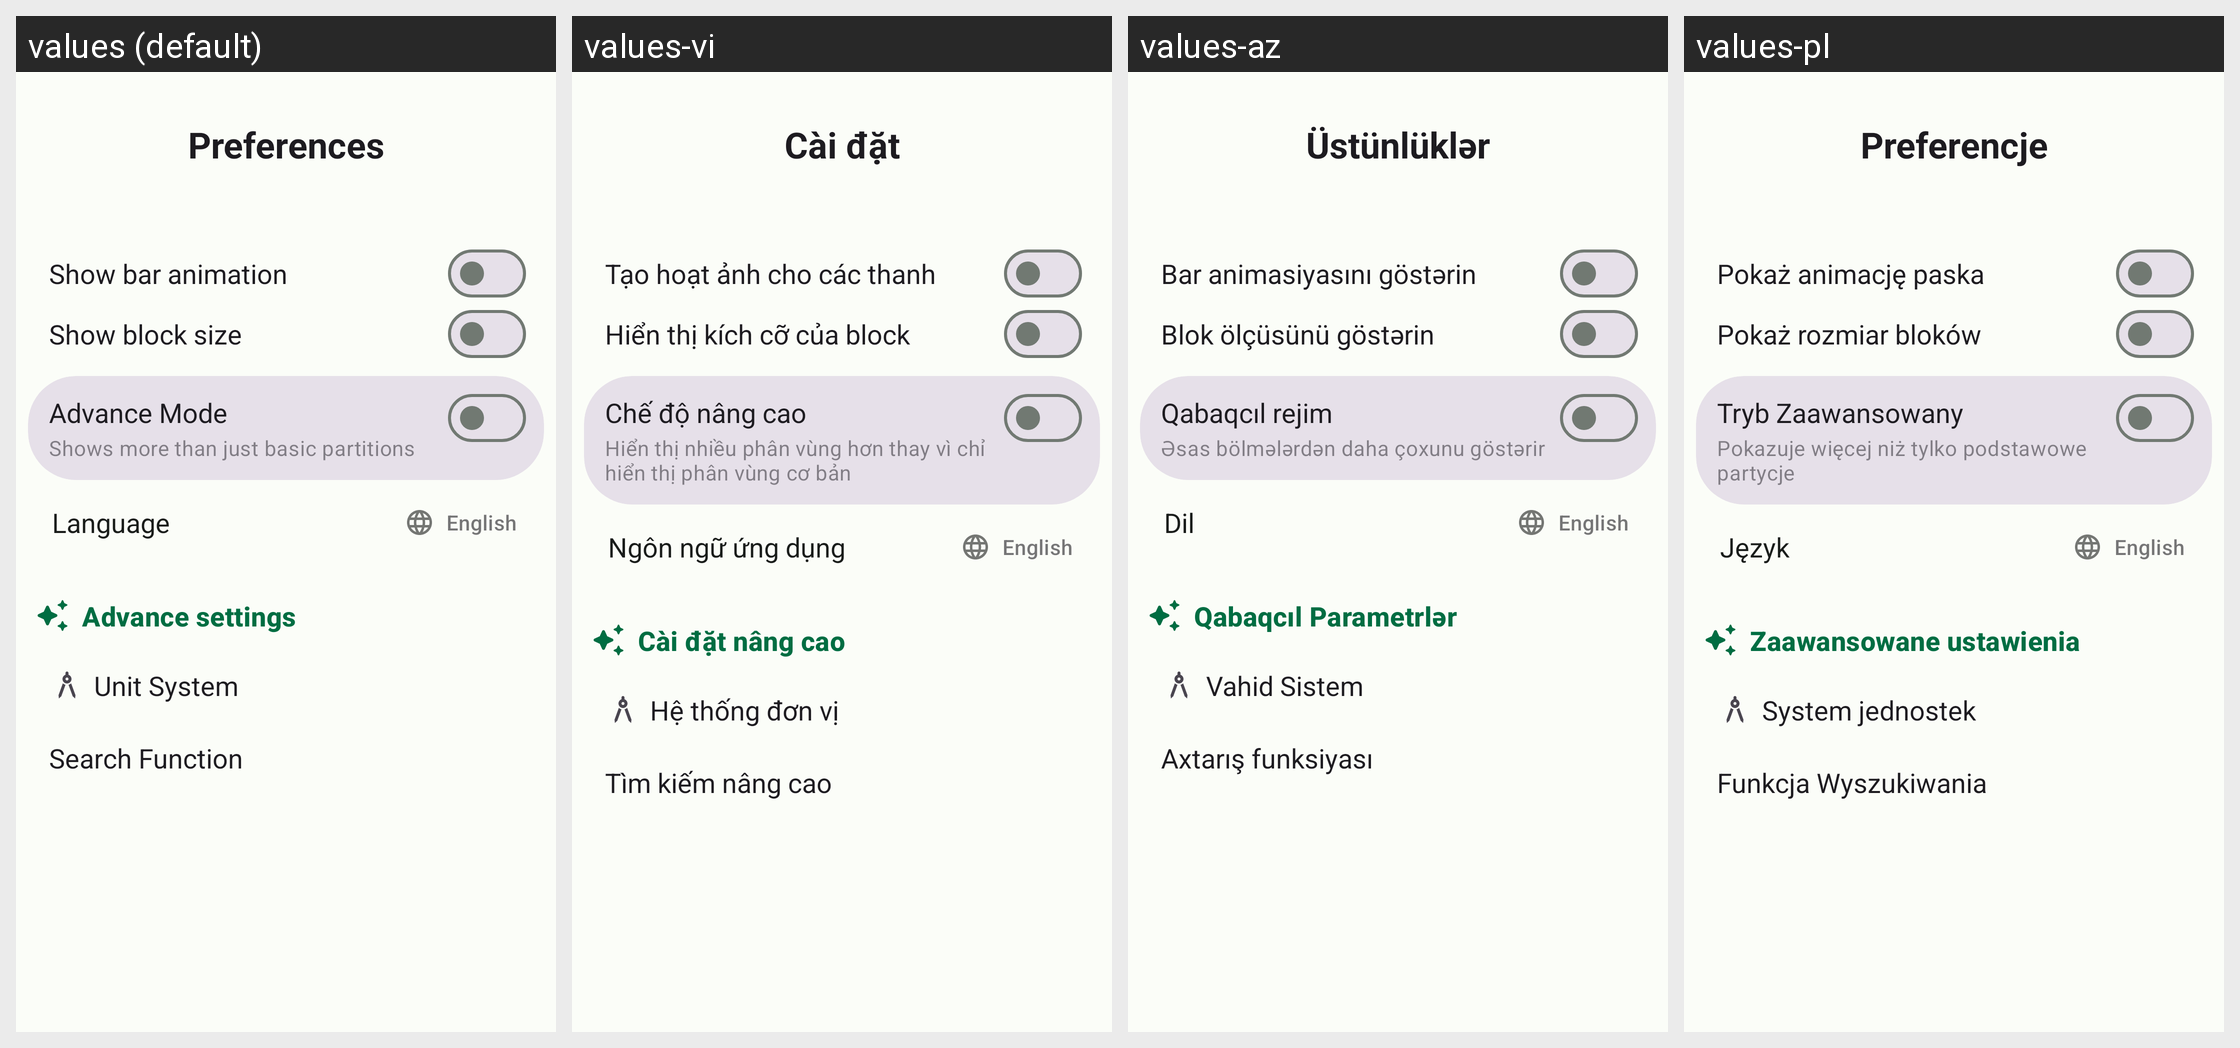

The same Android screen rendered under several of its app's locales, left to right. List the strings drawn on it with the default value and each locale's translation.
Android screen res/layout/settings_bottom_sheet_layout.xml rendered under 4 locales, left to right: values (default), values-vi, values-az, values-pl. Device: Nexus 5 (rendered at 1080×1920; each locale shown at half size, 540×960, under a caption strip naming it); theme Theme.DiskInfo.
Other locales in the repository, not shown: values-ar, values-es, values-in, values-ja, values-ko, values-pt, values-ru, values-ru-rRU.
Strings drawn on this screen, with the default value and each locale's value (text and hints the layout hard-codes, and strings that could not be matched under every locale, appear in the picture but are not listed):

preferences
  values: Preferences
  values-vi: Cài đặt
  values-az: Üstünlüklər
  values-pl: Preferencje

animate_bars
  values: Show bar animation
  values-vi: Tạo hoạt ảnh cho các thanh
  values-az: Bar animasiyasını göstərin
  values-pl: Pokaż animację paska

show_block_size
  values: Show block size
  values-vi: Hiển thị kích cỡ của block
  values-az: Blok ölçüsünü göstərin
  values-pl: Pokaż rozmiar bloków

advance_mode
  values: Advance Mode
  values-vi: Chế độ nâng cao
  values-az: Qabaqcıl rejim
  values-pl: Tryb Zaawansowany

show_more_than_just_basic_partitions
  values: Shows more than just basic partitions
  values-vi: Hiển thị nhiều phân vùng hơn thay vì chỉ hiển thị phân vùng cơ bản
  values-az: Əsas bölmələrdən daha çoxunu göstərir
  values-pl: Pokazuje więcej niż tylko podstawowe partycje

language
  values: Language
  values-vi: Ngôn ngữ ứng dụng
  values-az: Dil
  values-pl: Język

advance_settings
  values: Advance settings
  values-vi: Cài đặt nâng cao
  values-az: Qabaqcıl Parametrlər
  values-pl: Zaawansowane ustawienia

unit_system
  values: Unit System
  values-vi: Hệ thống đơn vị
  values-az: Vahid Sistem
  values-pl: System jednostek

search_function
  values: Search Function
  values-vi: Tìm kiếm nâng cao
  values-az: Axtarış funksiyası
  values-pl: Funkcja Wyszukiwania
